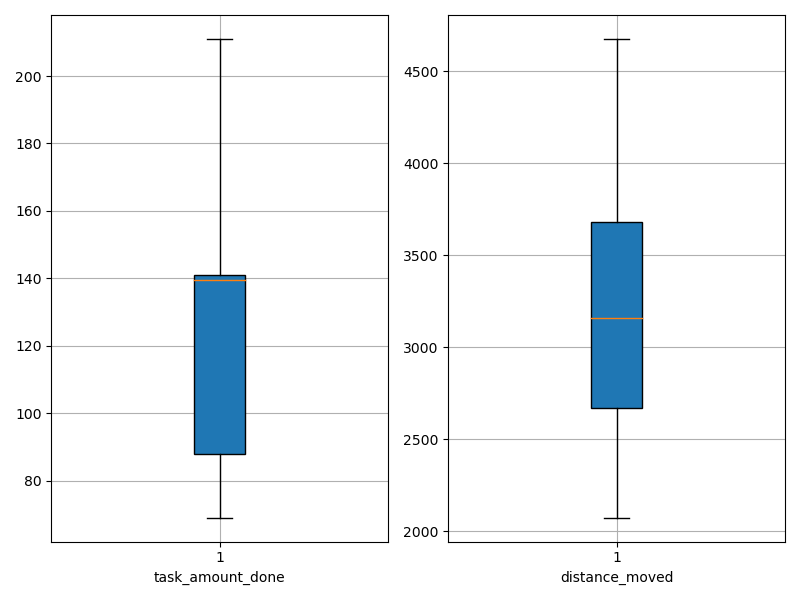

The file beside this chart, header and first rows:
agent_id, task_amount_done, distance_moved
0, 141.0, 3093
1, 69.0, 2469
2, 71.0, 2813
3, 140.0, 2635
4, 69.0, 2074
5, 139.0, 2690
6, 138.0, 3034
7, 211.0, 4246
8, 71.0, 2567
9, 71.0, 3530
10, 141.0, 2847
11, 140.0, 2669
12, 139.0, 2653
13, 139.0, 3684
14, 70.0, 2722
15, 141.0, 4675
16, 138.0, 3221
17, 140.0, 3785
18, 69.0, 2511
19, 138.0, 3489
20, 141.0, 3668
21, 142.0, 3449
22, 141.0, 4333
23, 70.0, 3687
24, 139.0, 4549
25, 140.0, 2675
26, 142.0, 3679
27, 140.0, 2478
28, 141.0, 3422
29, 209.0, 4263
